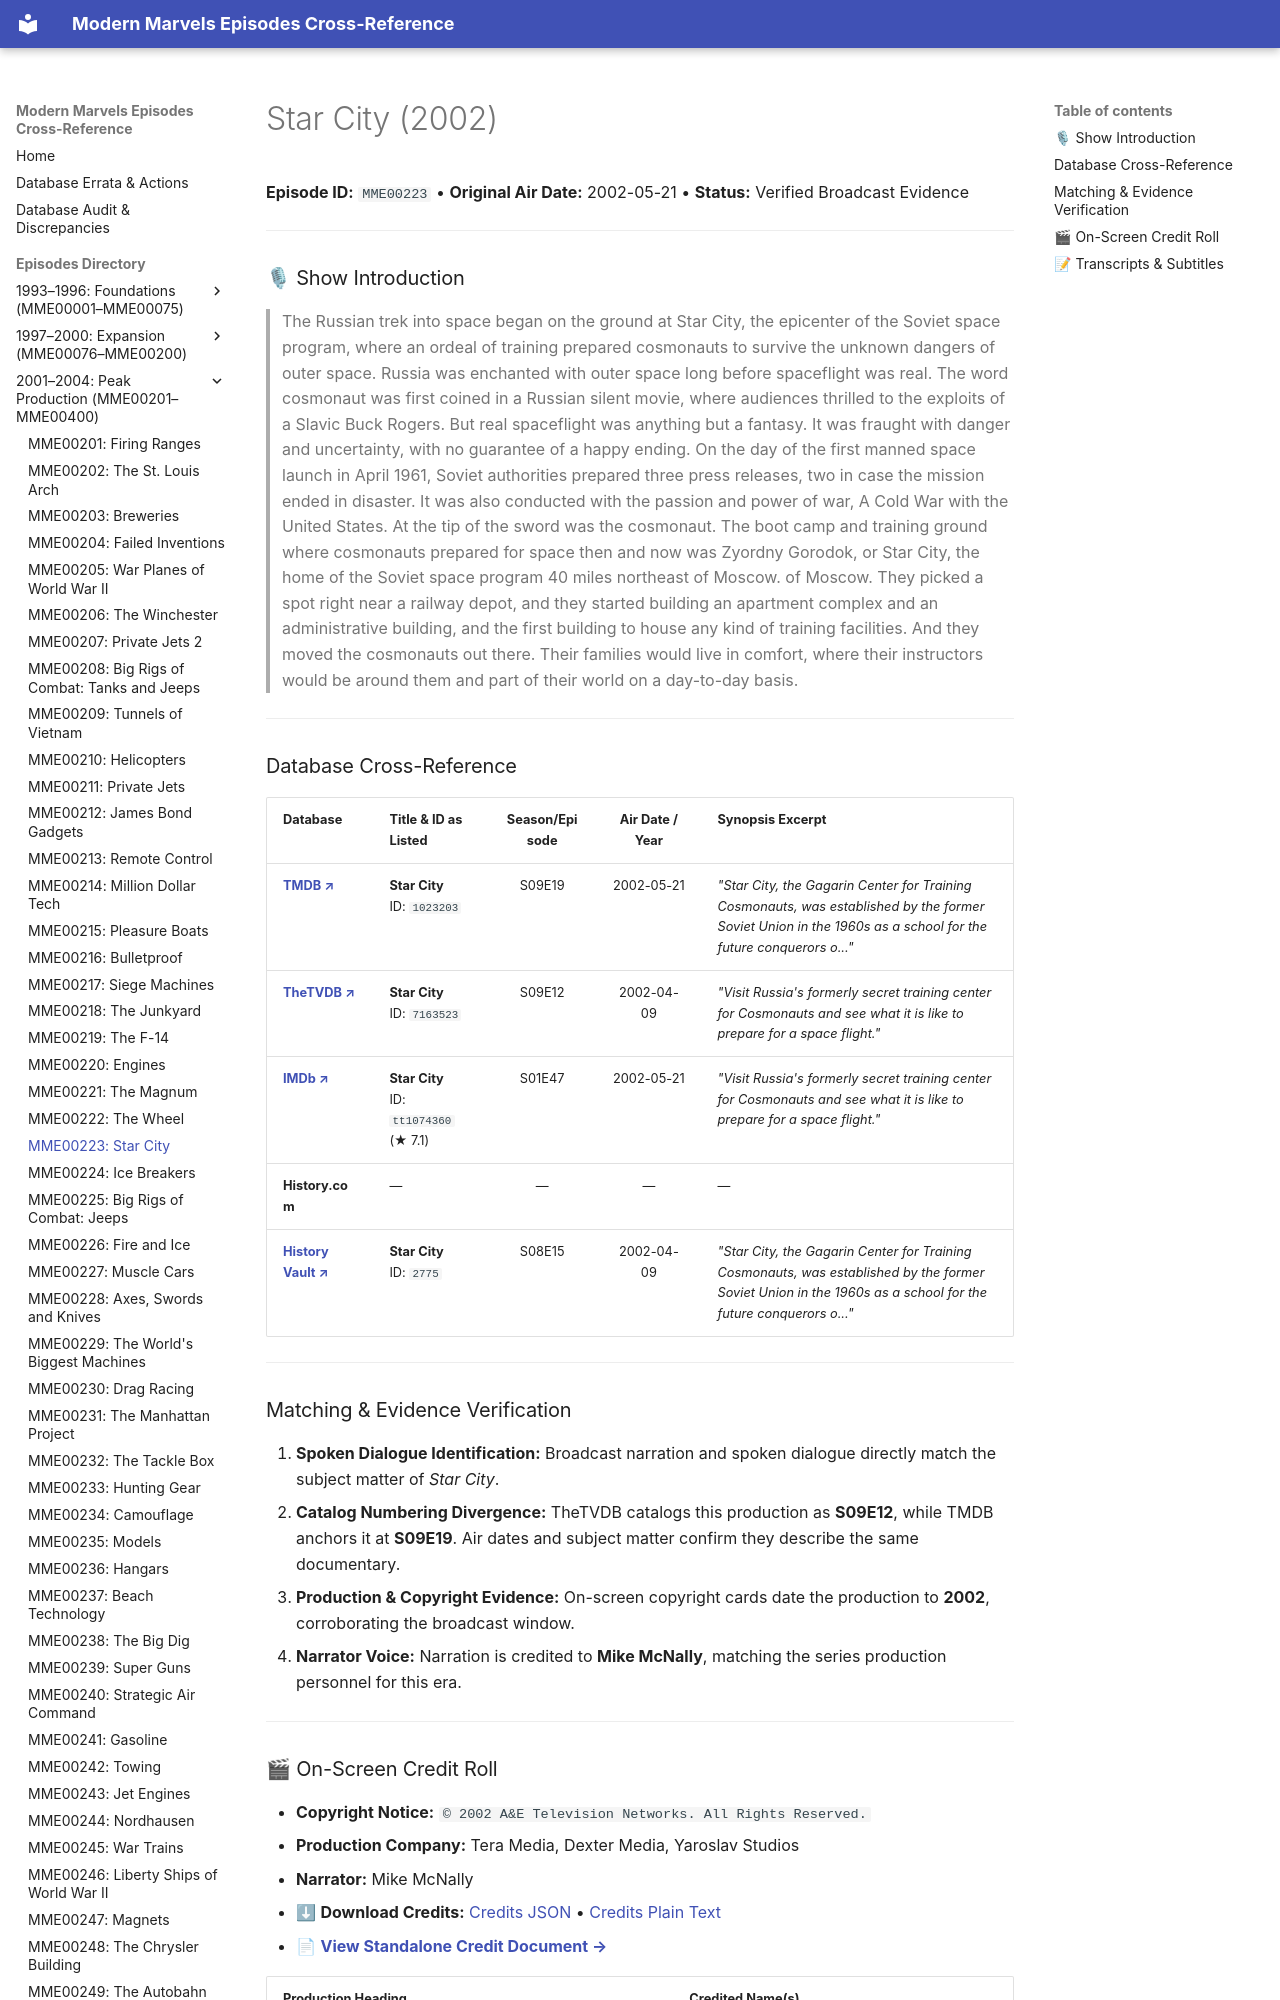

repository: ModernMarvelsFan/ModernMarvels · page: episodes/MME00223/index.html · generator: mkdocs

# Star City (2002)

**Episode ID:** `MME00223` • **Original Air Date:** 2002-05-21 • **Status:** Verified Broadcast Evidence

---

### 🎙 Show Introduction

> The Russian trek into space began on the ground at Star City, the epicenter of the Soviet space program, where an ordeal of training prepared cosmonauts to survive the unknown dangers of outer space. Russia was enchanted with outer space long before spaceflight was real. The word cosmonaut was first coined in a Russian silent movie, where audiences thrilled to the exploits of a Slavic Buck Rogers. But real spaceflight was anything but a fantasy. It was fraught with danger and uncertainty, with no guarantee of a happy ending. On the day of the first manned space launch in April 1961, Soviet authorities prepared three press releases, two in case the mission ended in disaster. It was also conducted with the passion and power of war, A Cold War with the United States. At the tip of the sword was the cosmonaut. The boot camp and training ground where cosmonauts prepared for space then and now was Zyordny Gorodok, or Star City, the home of the Soviet space program 40 miles northeast of Moscow. of Moscow. They picked a spot right near a railway depot, and they started building an apartment complex and an administrative building, and the first building to house any kind of tra
